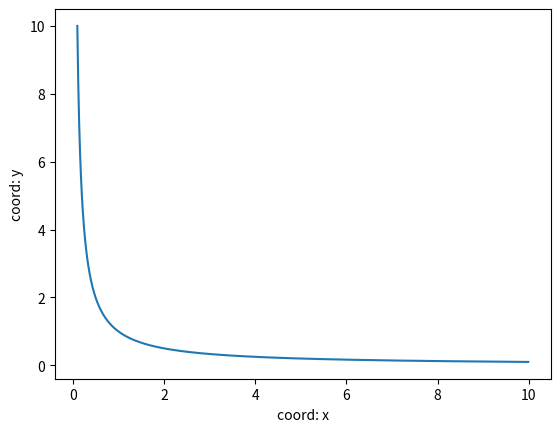

Write Python code to recreate this figure.
import matplotlib.pyplot as plt 
import numpy as np
def porabola_plotter(a=1,title="porabola plotter"):
  x= np.arange(0.1,10,0.01)
  y= a/x
  plt.plot(x,y,label="my")
  plt.xlabel("coord: x")
  plt.ylabel("coord: y")
  plt.show()

porabola_plotter()